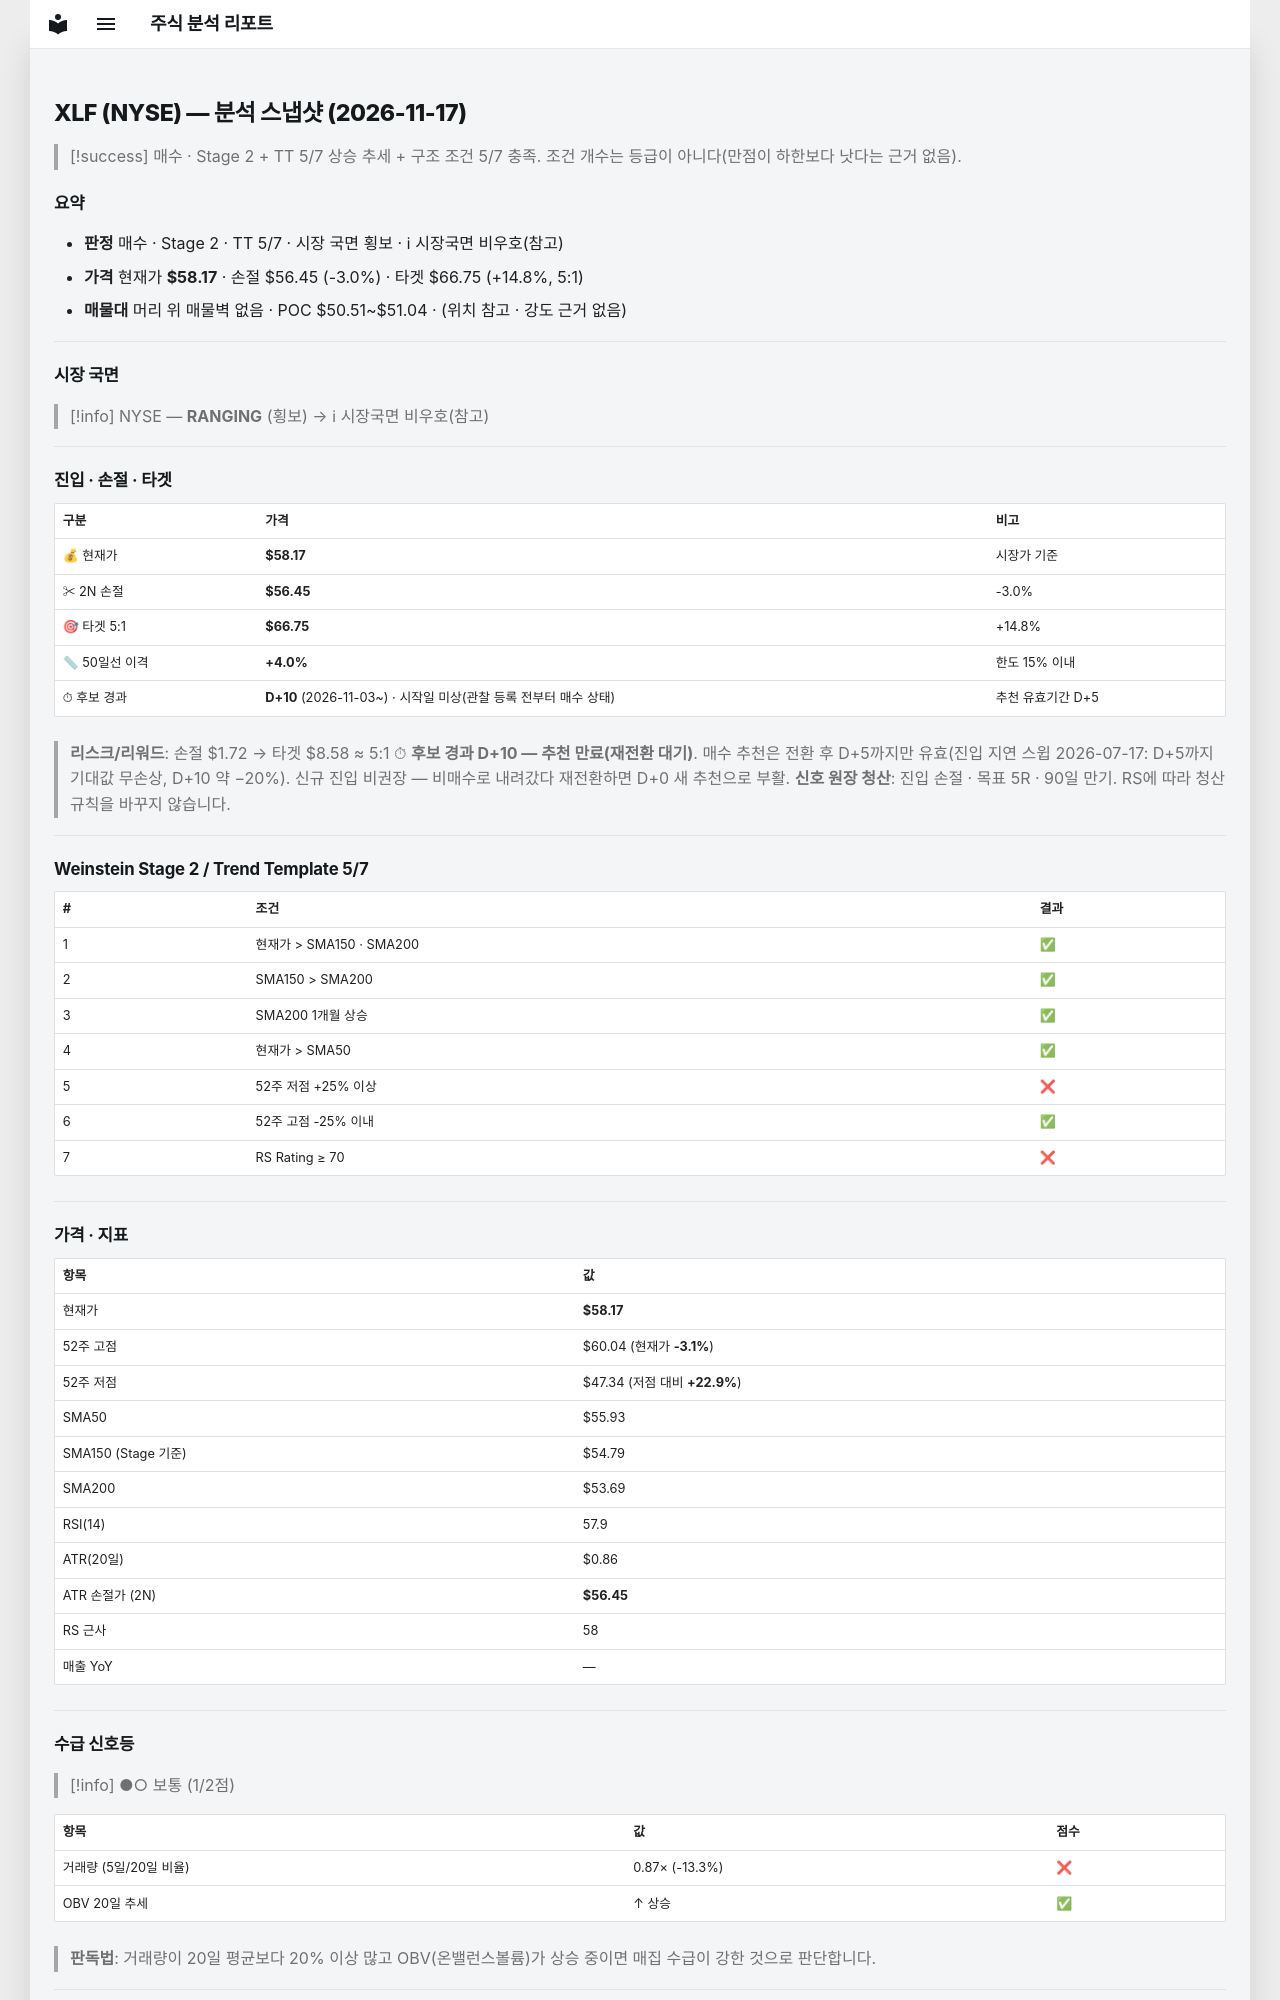

repository: soloandco/stock-reports · page: snapshots/XLF-2026-11-17/index.html · generator: mkdocs

---
type: analysis-snapshot
title: XLF 분석 스냅샷
ticker: XLF
market: NYSE
created: 2026-11-17
updated: 2026-11-17
bar-date: 2026-11-16
verdict: 매수관찰
real-rr: 0.13
sma50-gap-pct: 4.0
candidate-days: 10
candidate-since: 2026-11-03
candidate-start-unknown: true
weekly-position: 저항대재진입
weekly-overhead-price: 58.39
weekly-overhead-pct: 0.4
stage: 2
trend-template-score: 5
tt-max: 7
ma-set: sma-50-150-200
price: 58.16999816894531
stop-price: 56.453820236566095
market-regime: RANGING
supply-demand-score: 1/2
supply-demand-label: 보통
status: tracking
tags:
  - stock-agent
  - watchlist
  - XLF
  - analysis
related:
  - "[[analysis-template]]"
---

# XLF (NYSE) — 분석 스냅샷 (2026-11-17)

> [!success] 매수 · Stage 2 + TT 5/7
> 상승 추세 + 구조 조건 5/7 충족. 조건 개수는 등급이 아니다(만점이 하한보다 낫다는 근거 없음).

## 요약

- **판정** 매수 · Stage 2 · TT 5/7 · 시장 국면 횡보 · ℹ 시장국면 비우호(참고)
- **가격** 현재가 **$58.17** · 손절 $56.45 (-3.0%) · 타겟 $66.75 (+14.8%, 5:1)
- **매물대** 머리 위 매물벽 없음 · POC $50.51~$51.04 · (위치 참고 · 강도 근거 없음)

---

## 시장 국면

> [!info] NYSE — **RANGING** (횡보) → ℹ 시장국면 비우호(참고)

---

## 진입 · 손절 · 타겟

| 구분 | 가격 | 비고 |
|------|------|------|
| 💰 현재가 | **$58.17** | 시장가 기준 |
| ✂ 2N 손절 | **$56.45** | -3.0% |
| 🎯 타겟 5:1 | **$66.75** | +14.8% |
| 📏 50일선 이격 | **+4.0%** | 한도 15% 이내 |
| ⏱ 후보 경과 | **D+10** (2026-11-03~) · 시작일 미상(관찰 등록 전부터 매수 상태) | 추천 유효기간 D+5 |

> **리스크/리워드**: 손절 $1.72 → 타겟 $8.58 ≈ 5:1
> ⏱ **후보 경과 D+10 — 추천 만료(재전환 대기)**. 매수 추천은 전환 후 D+5까지만 유효(진입 지연 스윕 2026-07-17: D+5까지 기대값 무손상, D+10 약 −20%). 신규 진입 비권장 — 비매수로 내려갔다 재전환하면 D+0 새 추천으로 부활.
> **신호 원장 청산**: 진입 손절 · 목표 5R · 90일 만기. RS에 따라 청산 규칙을 바꾸지 않습니다.

---

## Weinstein Stage 2 / Trend Template 5/7

| # | 조건 | 결과 |
|---|------|------|
| 1 | 현재가 > SMA150 · SMA200 | ✅ |
| 2 | SMA150 > SMA200 | ✅ |
| 3 | SMA200 1개월 상승 | ✅ |
| 4 | 현재가 > SMA50 | ✅ |
| 5 | 52주 저점 +25% 이상 | ❌ |
| 6 | 52주 고점 -25% 이내 | ✅ |
| 7 | RS Rating ≥ 70 | ❌ |

---

## 가격 · 지표

| 항목 | 값 |
|------|---|
| 현재가 | **$58.17** |
| 52주 고점 | $60.04 (현재가 **-3.1%**) |
| 52주 저점 | $47.34 (저점 대비 **+22.9%**) |
| SMA50 | $55.93 |
| SMA150 (Stage 기준) | $54.79 |
| SMA200 | $53.69 |
| RSI(14) | 57.9 |
| ATR(20일) | $0.86 |
| ATR 손절가 (2N) | **$56.45** |
| RS 근사 | 58 |
| 매출 YoY | — |

---
## 수급 신호등

> [!info] ●○ 보통 (1/2점)

| 항목 | 값 | 점수 |
|------|------|------|
| 거래량 (5일/20일 비율) | 0.87× (-13.3%) | ❌ |
| OBV 20일 추세 | ↑ 상승 | ✅ |

> **판독법**: 거래량이 20일 평균보다 20% 이상 많고 OBV(온밸런스볼륨)가 상승 중이면 매집 수급이 강한 것으로 판단합니다.

---
